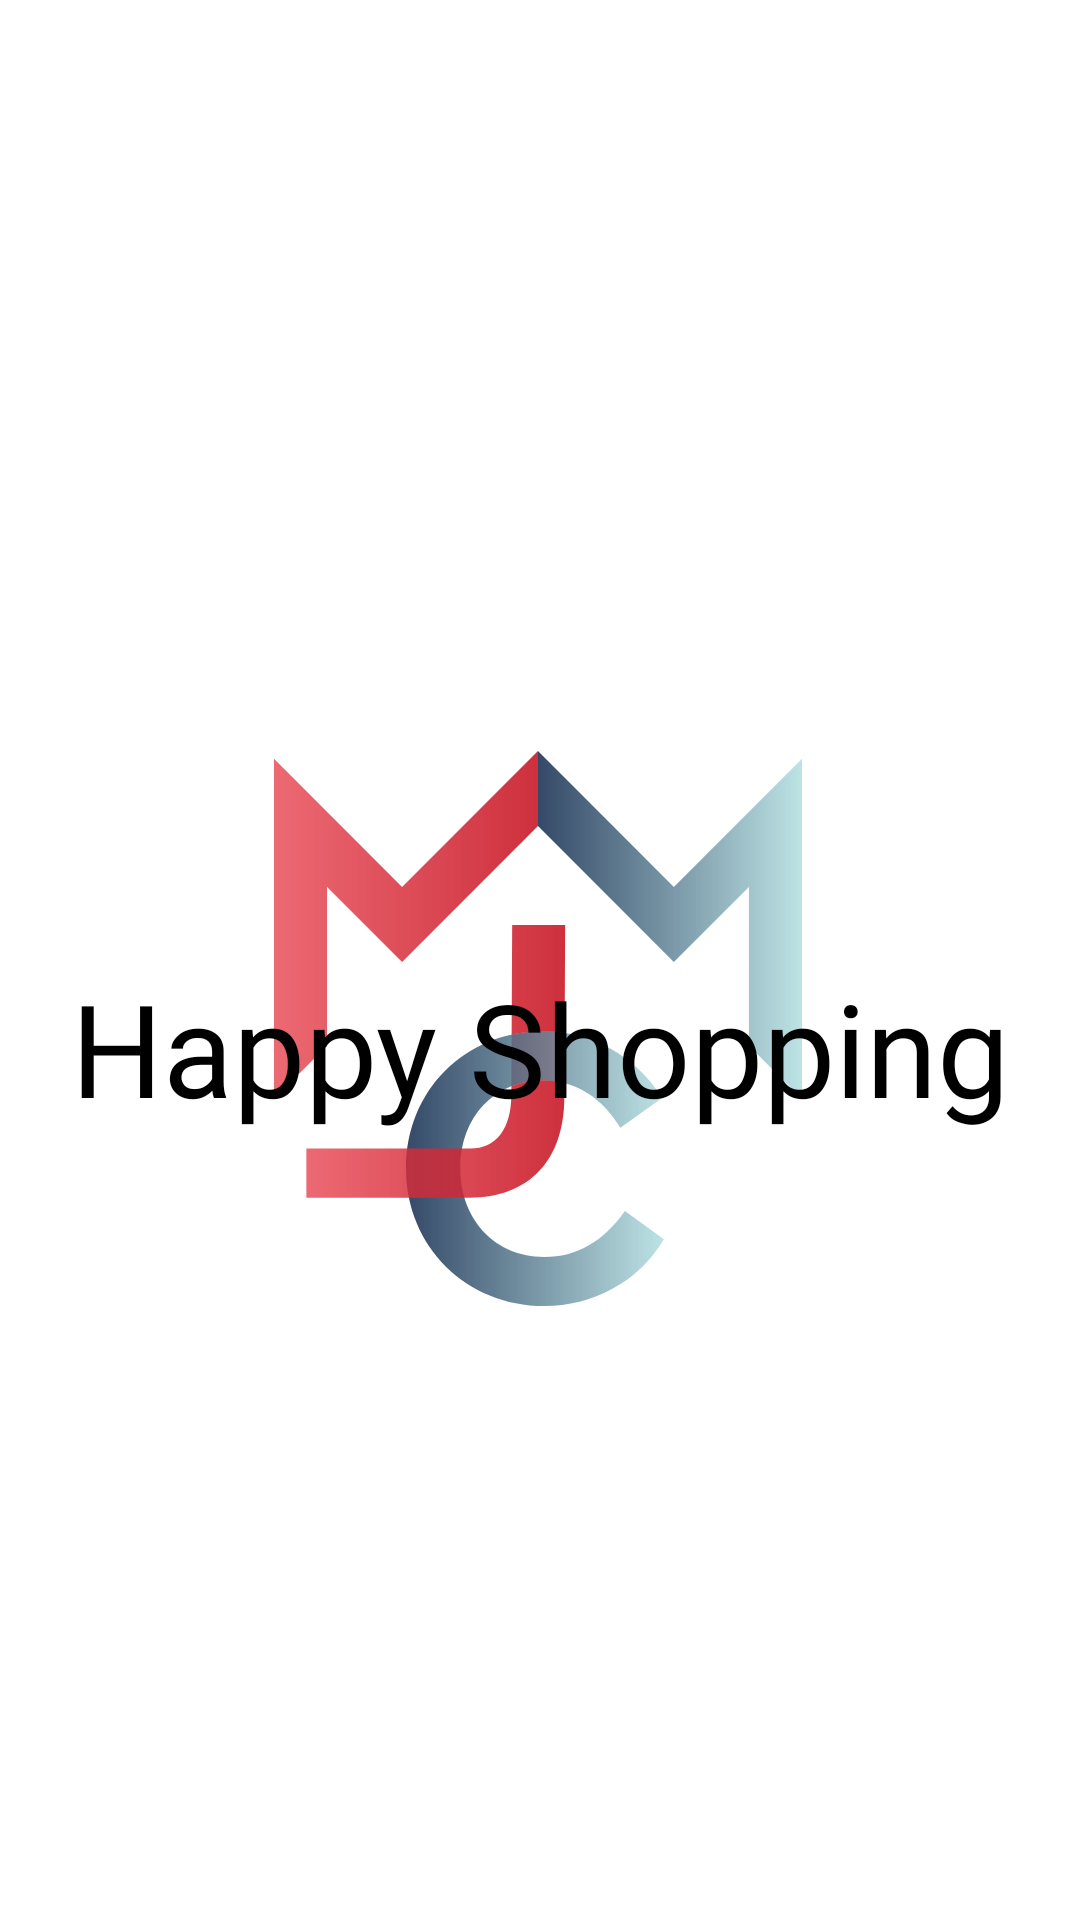

Layout XML and referenced resources for this Android screen:
<!-- AndroidManifest.xml: application theme Theme.B07projectteam1 -->
<!-- res/layout/animation_login_to_mall_view.xml -->
<?xml version="1.0" encoding="utf-8"?>
<androidx.constraintlayout.motion.widget.MotionLayout xmlns:android="http://schemas.android.com/apk/res/android"
    xmlns:app="http://schemas.android.com/apk/res-auto"
    xmlns:tools="http://schemas.android.com/tools"
    android:id="@+id/mall_transition"
    android:layout_width="match_parent"
    android:layout_height="match_parent"
    android:background="@color/pure_white"
    app:layoutDescription="@xml/animation_login_to_mall_view_scene">

    <ImageView
        android:id="@+id/app_logo_animation"
        android:layout_width="182dp"
        android:layout_height="185dp"
        app:layout_constraintBottom_toBottomOf="parent"
        app:layout_constraintEnd_toEndOf="parent"
        app:layout_constraintStart_toStartOf="parent"
        app:layout_constraintTop_toTopOf="parent"
        app:srcCompat="@drawable/logo" />

    <TextView
        android:id="@+id/Happy_shopping"
        android:layout_width="wrap_content"
        android:layout_height="wrap_content"
        android:fontFamily="@font/mundial_bold"
        android:gravity="center"
        android:text="Happy Shopping"
        android:textColor="@color/pure_black"
        android:textSize="43dp"
        app:layout_constraintBottom_toBottomOf="parent"
        app:layout_constraintEnd_toEndOf="parent"
        app:layout_constraintStart_toStartOf="parent"
        app:layout_constraintTop_toTopOf="parent" />
</androidx.constraintlayout.motion.widget.MotionLayout>
<!-- resources referenced by this layout -->
<resources>
  <color name="pure_black">#FF000000</color>
  <color name="pure_white">#FFFFFFFF</color>
  <!-- drawable logo: vector/xml drawable (drawable, 3798 chars, omitted) -->
  <style name="Theme.B07projectteam1" parent="Theme.MaterialComponents.DayNight.DarkActionBar">
          
  
  
  
  
  
  
  
  
  
  
      </style>
</resources>
